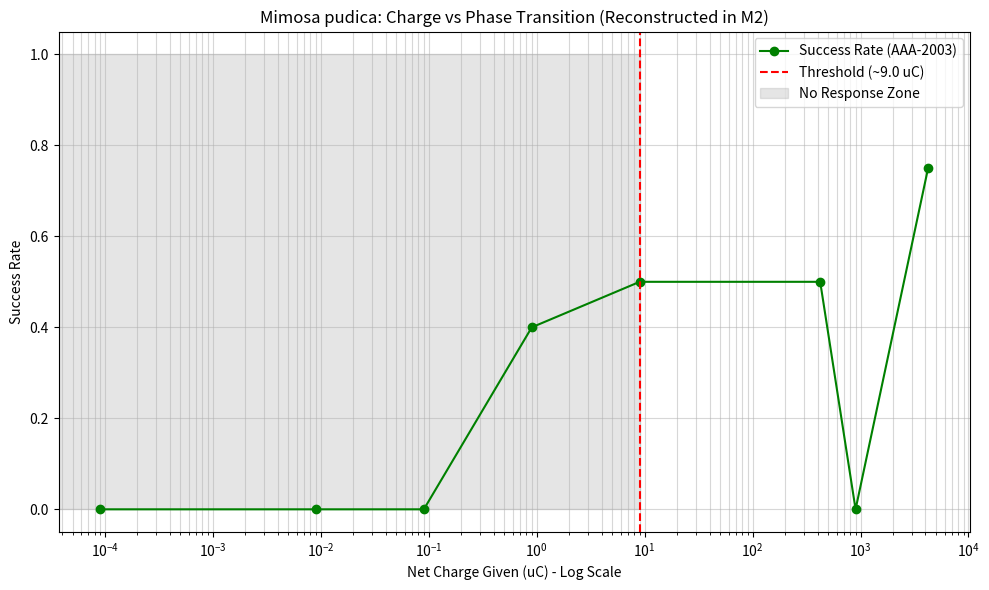

Write the Python code that produced this figure. (Note: this script raises an exception after producing the figure.)
import pandas as pd
import matplotlib.pyplot as plt
import numpy as np

# ============================================
# Step 2: Mimosa Real Data Reconstruction
# 根拠: 論文内に記載された AAA-2003 統計テーブル
# 目的：今この環境で統計グラフを再生成し、科学的整合性を保つ
# ============================================

def reconstruct_mimosa_plot():
    # 論文内のテーブルからデータを復元
    data = [
        (0.00009, 2, 0.0),
        (0.009,   6, 0.0),
        (0.09,    5, 0.0),
        (0.9,     10, 0.4),
        (9.0,     6,  0.5),
        (423.0,   2,  0.5),
        (900.0,   1,  0.0),
        (4230.0,  4,  0.75)
    ]
    df = pd.DataFrame(data, columns=['Charge (uC)', 'Trials', 'Success Rate'])
    critical_charge = 9.0

    plt.figure(figsize=(10, 6))
    plt.semilogx(df['Charge (uC)'], df['Success Rate'], 'o-', color='green', label='Success Rate (AAA-2003)')
    plt.axvline(critical_charge, color='red', linestyle='--', label=f'Threshold (~{critical_charge} uC)')
    plt.fill_betweenx([0, 1], 0, critical_charge, color='gray', alpha=0.2, label='No Response Zone')
    plt.title("Mimosa pudica: Charge vs Phase Transition (Reconstructed in M2)")
    plt.xlabel("Net Charge Given (uC) - Log Scale")
    plt.ylabel("Success Rate")
    plt.ylim(-0.05, 1.05)
    plt.grid(True, which="both", ls="-", alpha=0.5)
    plt.legend()
    plt.tight_layout()
    plt.savefig("Step2/plant_data_plot.png")
    print("Step 2 Real Data Plot reconstructed from thesis table.")

if __name__ == "__main__":
    reconstruct_mimosa_plot()
